The GitHub repository Kavya1245/RecycleVision contains a labelled image folder "processed" with 6 categories: cardboard, glass, metal, paper, plastic, trash. Examples follow, each with its label.

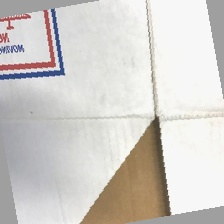
Label: cardboard

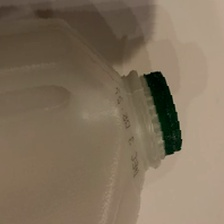
Label: plastic

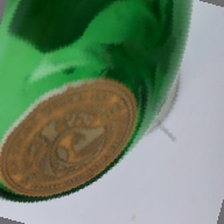
Label: glass

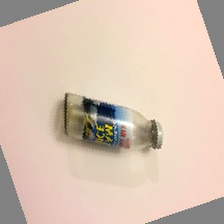
Label: glass

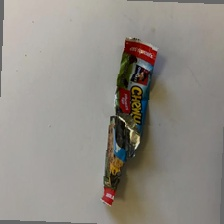
Label: trash

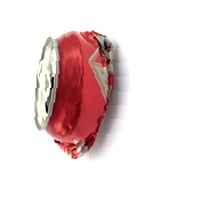
Label: metal
